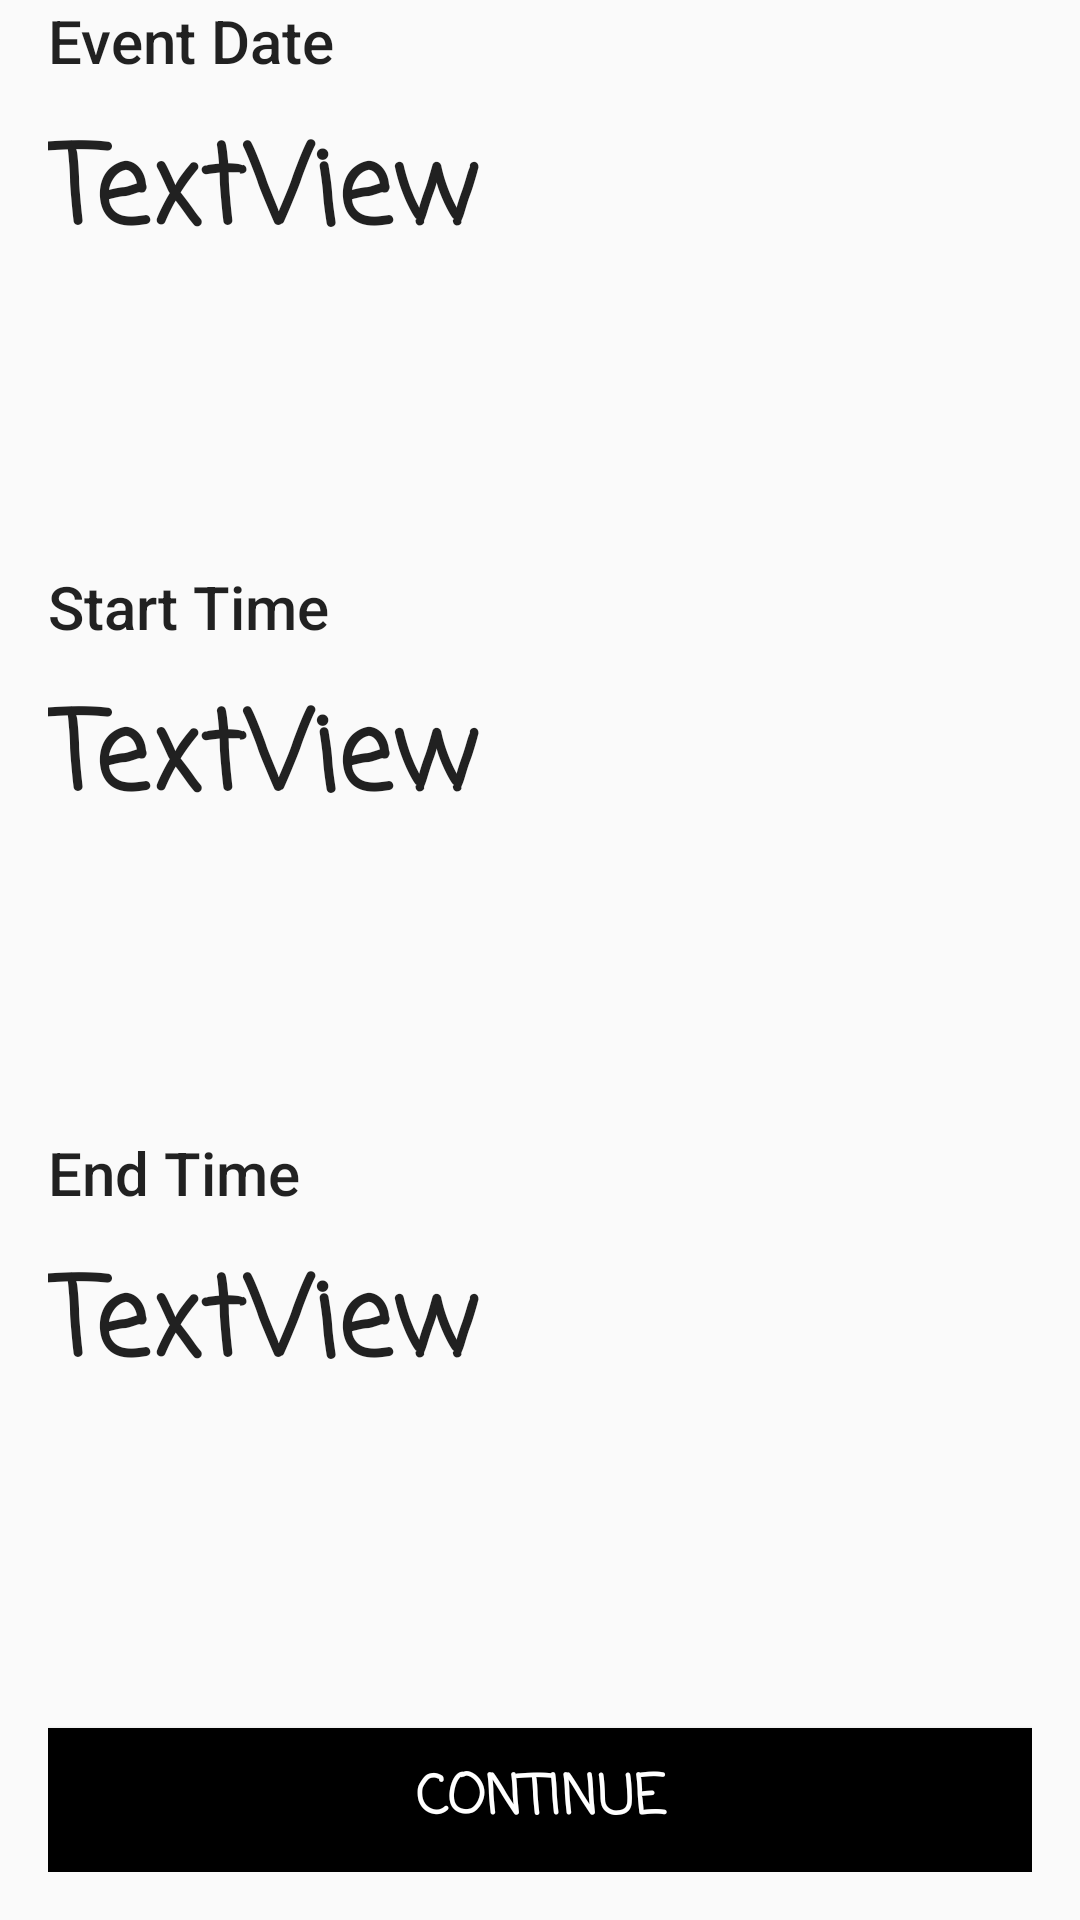

Android layout source for this screen:
<!-- AndroidManifest.xml: application theme Theme.AppCompat.Light.NoActionBar -->
<!-- res/layout/activity_eventtime_select.xml -->
<LinearLayout xmlns:android="http://schemas.android.com/apk/res/android"
    xmlns:tools="http://schemas.android.com/tools"
    android:layout_width="match_parent"
    android:layout_height="match_parent"
    android:orientation="vertical"
    android:paddingBottom="@dimen/activity_vertical_margin"
    android:paddingLeft="@dimen/activity_horizontal_margin"
    android:paddingRight="@dimen/activity_horizontal_margin"
    android:layout_marginTop="50dp"
    android:layout_weight="1"
    tools:context="edu.neu.madcourse.priyankabh.note2map.SelectEventTimeActivity">


    <LinearLayout xmlns:android="http://schemas.android.com/apk/res/android"
        xmlns:tools="http://schemas.android.com/tools"
        android:layout_width="match_parent"
        android:layout_height="wrap_content"
        android:orientation="vertical"
        android:layout_weight="0.3">

        <TextView
            android:id="@+id/eventDate"
            android:layout_width="wrap_content"
            android:layout_height="wrap_content"
            android:layout_alignParentLeft="true"
            android:layout_alignParentStart="true"
            android:layout_alignParentTop="true"
            android:text="Event Date"
            android:textAppearance="@style/TextAppearance.AppCompat.Title"
            android:fontFamily="sans-serif-medium" />

        <TextView
            android:id="@+id/dateValue"
            android:layout_width="match_parent"
            android:layout_height="wrap_content"
            android:layout_alignParentLeft="true"
            android:layout_alignParentStart="true"
            android:layout_below="@+id/eventDate"
            android:onClick="showDatePickerDialog"
            android:text="TextView"
            android:textAppearance="@android:style/TextAppearance.Medium"
            android:textSize="36sp"
            android:fontFamily="casual"
            android:textStyle="normal|bold"
            android:layout_marginTop="10dp" />
    </LinearLayout>

    <LinearLayout xmlns:android="http://schemas.android.com/apk/res/android"
        xmlns:tools="http://schemas.android.com/tools"
        android:layout_width="match_parent"
        android:layout_height="wrap_content"
        android:orientation="vertical"
        android:layout_weight="0.3">

        <TextView
            android:id="@+id/startTimeView"
            android:layout_width="match_parent"
            android:layout_height="wrap_content"
            android:layout_alignParentLeft="true"
            android:layout_alignParentStart="true"
            android:layout_below="@+id/dateValue"
            android:onClick="showStartTimePickerDialog"
            android:text="@string/startTime"
            android:textAppearance="@style/TextAppearance.AppCompat.Title" />

        <TextView
            android:id="@+id/startValue"
            android:layout_width="match_parent"
            android:layout_height="wrap_content"
            android:layout_alignParentLeft="true"
            android:layout_alignParentStart="true"
            android:layout_below="@+id/startTimeView"
            android:onClick="showStartTimePickerDialog"
            android:text="TextView"
            android:textAppearance="@android:style/TextAppearance.Medium"
            android:textSize="36sp"
            android:fontFamily="casual"
            android:textStyle="normal|bold"
            android:layout_marginTop="10dp" />
    </LinearLayout>

    <LinearLayout xmlns:android="http://schemas.android.com/apk/res/android"
        xmlns:tools="http://schemas.android.com/tools"
        android:layout_width="match_parent"
        android:layout_height="wrap_content"
        android:orientation="vertical"
        android:layout_weight="0.3">

        <TextView
            android:id="@+id/endTimeView"
            android:layout_width="match_parent"
            android:layout_height="wrap_content"
            android:layout_below="@+id/startValue"
            android:layout_centerHorizontal="true"
            android:text="@string/endTime"
            android:textAppearance="@style/TextAppearance.AppCompat.Title" />

        <TextView
            android:id="@+id/endValue"
            android:layout_width="match_parent"
            android:layout_height="wrap_content"
            android:layout_alignParentLeft="true"
            android:layout_alignParentStart="true"
            android:layout_below="@+id/endTimeView"
            android:onClick="showEndTimePickerDialog"
            android:text="TextView"
            android:textAppearance="@android:style/TextAppearance.Medium"
            android:textSize="36sp"
            android:fontFamily="casual"
            android:textStyle="normal|bold"
            android:layout_marginTop="10dp" />
    </LinearLayout>

    <Button
        android:id="@+id/continue_button"
        android:layout_width="match_parent"
        android:layout_height="wrap_content"
        android:layout_gravity="center"
        android:text="Continue"
        android:textColor="@android:color/background_light"
        android:layout_marginTop="10dp"
        android:fontFamily="casual"
        android:textSize="18sp"
        android:textStyle="normal|bold"
        android:background="@android:color/background_dark" />

</LinearLayout>
<!-- resources referenced by this layout -->
<resources>
  <dimen name="activity_horizontal_margin">16dp</dimen>
  <dimen name="activity_vertical_margin">16dp</dimen>
  <string name="endTime">End Time</string>
  <string name="startTime">Start Time</string>
</resources>
